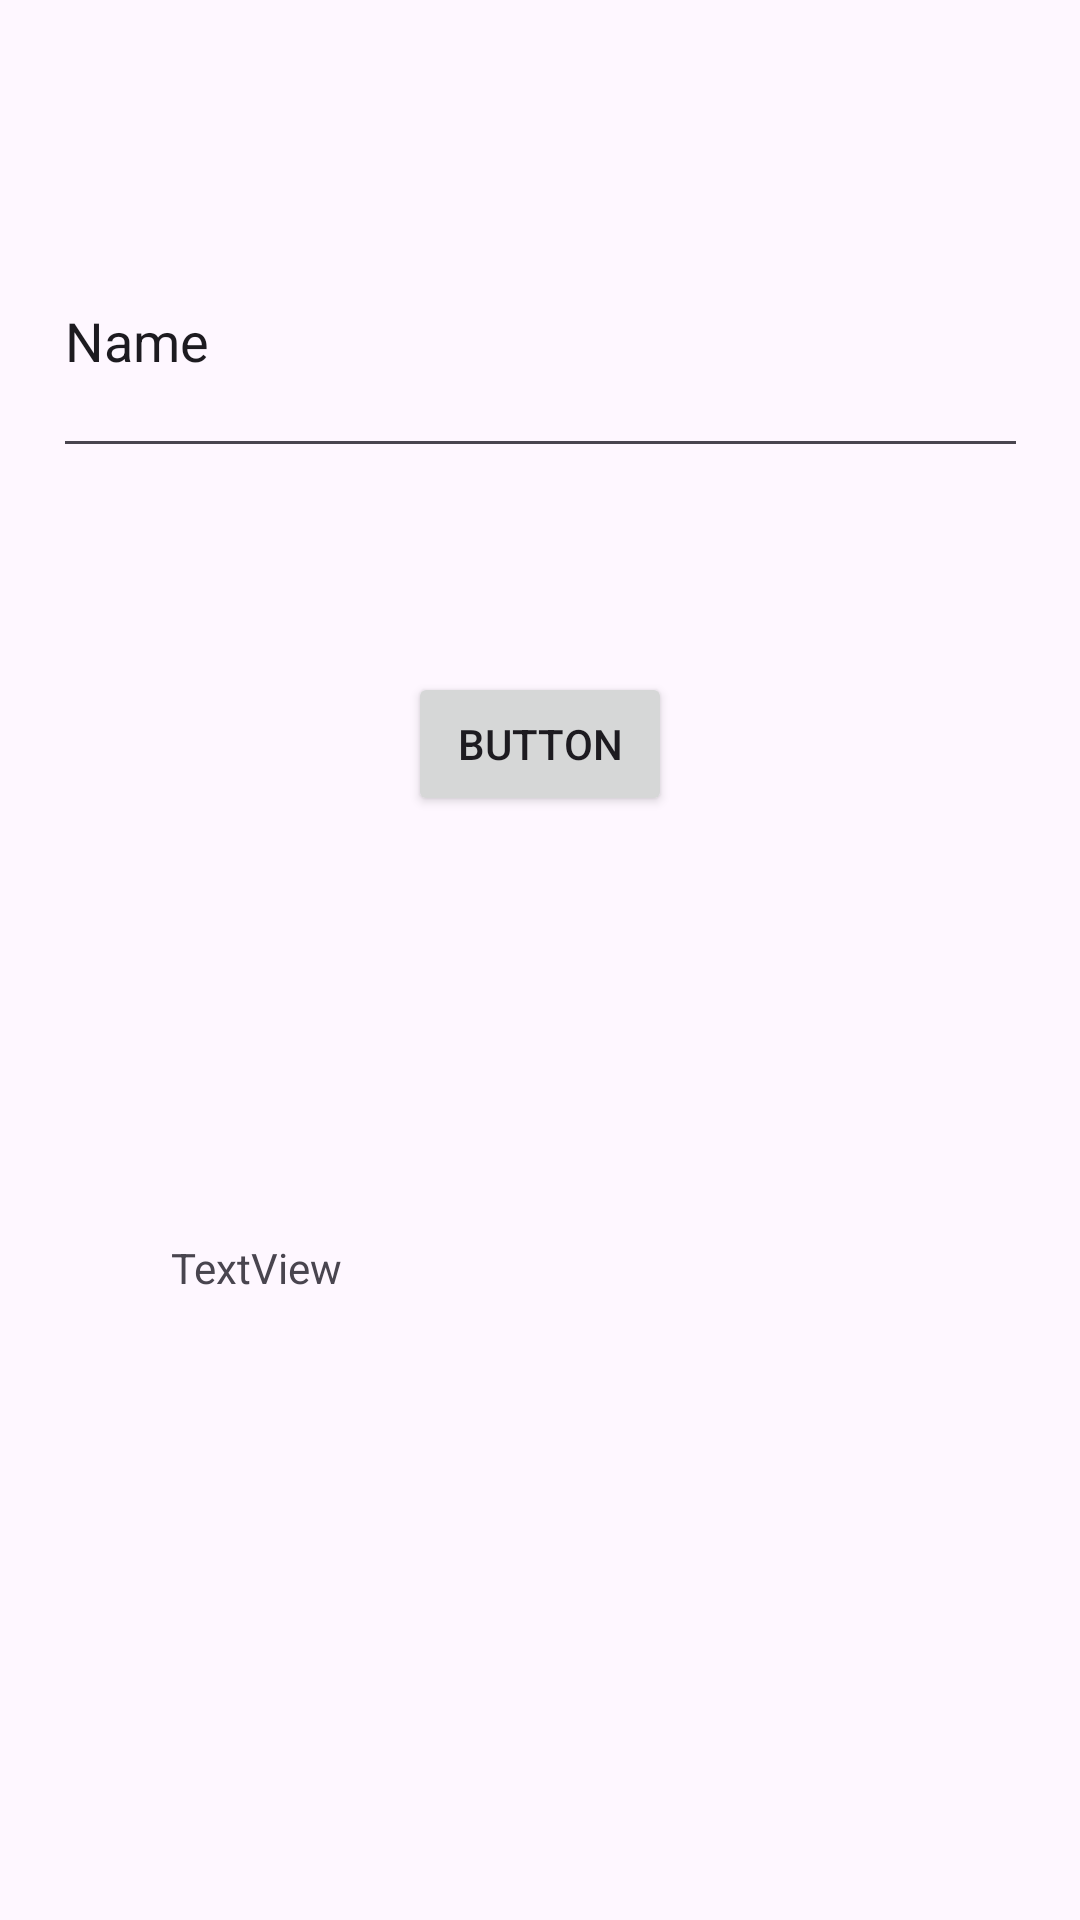

The Android layout XML behind this screen, and the referenced resources:
<!-- AndroidManifest.xml: application theme Theme.ProjetoIV -->
<!-- res/layout/activity_teste1.xml -->
<?xml version="1.0" encoding="utf-8"?>
<androidx.constraintlayout.widget.ConstraintLayout xmlns:android="http://schemas.android.com/apk/res/android"
    xmlns:app="http://schemas.android.com/apk/res-auto"
    xmlns:tools="http://schemas.android.com/tools"
    android:layout_width="match_parent"
    android:layout_height="match_parent"
    tools:context=".views.Teste1">


    <Button
        android:id="@+id/btnsave"
        android:layout_width="wrap_content"
        android:layout_height="wrap_content"
        android:layout_marginBottom="368dp"
        android:text="Button"
        app:layout_constraintBottom_toBottomOf="parent"
        app:layout_constraintEnd_toEndOf="parent"
        app:layout_constraintStart_toStartOf="parent" />

    <EditText
        android:id="@+id/edTxtDescription"
        android:layout_width="325dp"
        android:layout_height="88dp"
        android:ems="10"
        android:inputType="text"
        android:text="Name"
        app:layout_constraintBottom_toTopOf="@+id/btnsave"
        app:layout_constraintEnd_toEndOf="parent"
        app:layout_constraintStart_toStartOf="parent"
        app:layout_constraintTop_toTopOf="parent" />

    <TextView
        android:id="@+id/textDescription"
        android:layout_width="246dp"
        android:layout_height="86dp"
        android:text="TextView"
        app:layout_constraintBottom_toBottomOf="parent"
        app:layout_constraintEnd_toEndOf="parent"
        app:layout_constraintStart_toStartOf="parent"
        app:layout_constraintTop_toBottomOf="@+id/btnsave" />
</androidx.constraintlayout.widget.ConstraintLayout>
<!-- resources referenced by this layout -->
<resources>
  <style name="Theme.ProjetoIV" parent="Base.Theme.ProjetoIV" />
  <style name="Base.Theme.ProjetoIV" parent="Theme.Material3.DayNight.NoActionBar">
          
          
      </style>
</resources>
